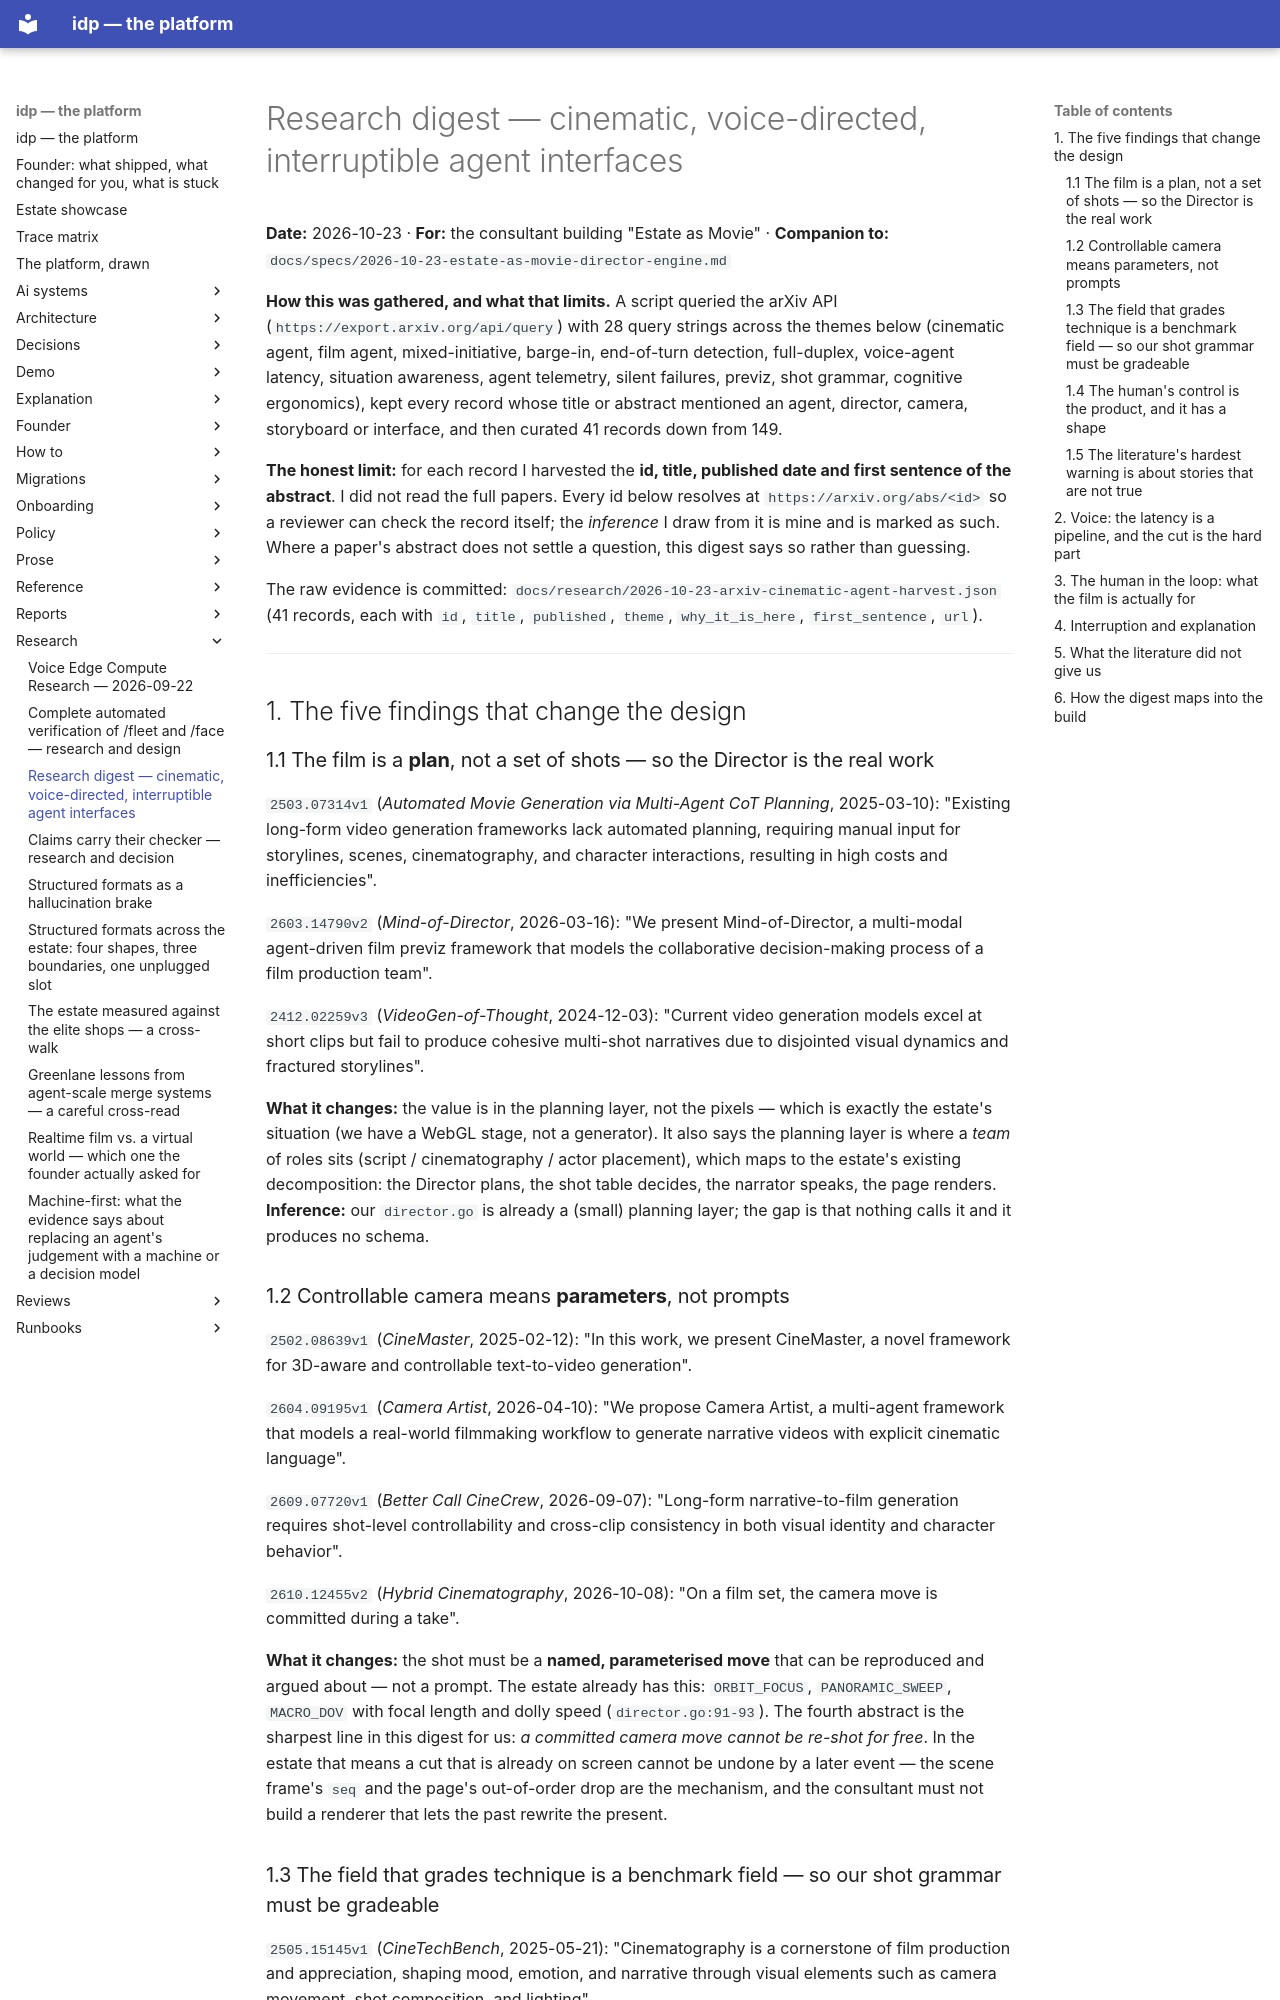

repository: chidionyema/idp · page: research/2026-10-23-cinematic-agent-interface-research/index.html · generator: mkdocs

# Research digest — cinematic, voice-directed, interruptible agent interfaces

**Date:** 2026-10-23 · **For:** the consultant building "Estate as Movie" ·
**Companion to:** `docs/specs/2026-10-23-estate-as-movie-director-engine.md`

**How this was gathered, and what that limits.** A script queried the arXiv API
(`https://export.arxiv.org/api/query`) with 28 query strings across the themes below
(cinematic agent, film agent, mixed-initiative, barge-in, end-of-turn detection, full-duplex,
voice-agent latency, situation awareness, agent telemetry, silent failures, previz, shot grammar,
cognitive ergonomics), kept every record whose title or abstract mentioned an agent, director,
camera, storyboard or interface, and then curated 41 records down from 149.

**The honest limit:** for each record I harvested the **id, title, published date and first
sentence of the abstract**. I did not read the full papers. Every id below resolves at
`https://arxiv.org/abs/<id>` so a reviewer can check the record itself; the *inference* I draw
from it is mine and is marked as such. Where a paper's abstract does not settle a question, this
digest says so rather than guessing.

The raw evidence is committed: `docs/research/2026-10-23-arxiv-cinematic-agent-harvest.json`
(41 records, each with `id`, `title`, `published`, `theme`, `why_it_is_here`, `first_sentence`,
`url`).

---

## 1. The five findings that change the design

### 1.1 The film is a **plan**, not a set of shots — so the Director is the real work

`2503.07314v1` (*Automated Movie Generation via Multi-Agent CoT Planning*, 2025-03-10): "Existing
long-form video generation frameworks lack automated planning, requiring manual input for
storylines, scenes, cinematography, and character interactions, resulting in high costs and
inefficiencies".

`2603.14790v2` (*Mind-of-Director*, 2026-03-16): "We present Mind-of-Director, a multi-modal
agent-driven film previz framework that models the collaborative decision-making process of a film
production team".

`2412.02259v3` (*VideoGen-of-Thought*, 2024-12-03): "Current video generation models excel at
short clips but fail to produce cohesive multi-shot narratives due to disjointed visual dynamics
and fractured storylines".

**What it changes:** the value is in the planning layer, not the pixels — which is exactly the
estate's situation (we have a WebGL stage, not a generator). It also says the planning layer is
where a *team* of roles sits (script / cinematography / actor placement), which maps to the estate's
existing decomposition: the Director plans, the shot table decides, the narrator speaks, the page
renders. **Inference:** our `director.go` is already a (small) planning layer; the gap is that
nothing calls it and it produces no schema.

### 1.2 Controllable camera means **parameters**, not prompts

`2502.08639v1` (*CineMaster*, 2025-02-12): "In this work, we present CineMaster, a novel framework
for 3D-aware and controllable text-to-video generation".

`2604.09195v1` (*Camera Artist*, 2026-04-10): "We propose Camera Artist, a multi-agent framework
that models a real-world filmmaking workflow to generate narrative videos with explicit cinematic
language".

`2609.07720v1` (*Better Call CineCrew*, 2026-09-07): "Long-form narrative-to-film generation
requires shot-level controllability and cross-clip consistency in both visual identity and
character behavior".

`2610.12455v2` (*Hybrid Cinematography*, 2026-10-08): "On a film set, the camera move is committed
during a take".

**What it changes:** the shot must be a **named, parameterised move** that can be reproduced and
argued about — not a prompt. The estate already has this: `ORBIT_FOCUS`, `PANORAMIC_SWEEP`,
`MACRO_DOV` with focal length and dolly speed (`director.go:91-93`). The fourth abstract is the
sharpest line in this digest for us: *a committed camera move cannot be re-shot for free*. In the
estate that means a cut that is already on screen cannot be undone by a later event — the scene
frame's `seq` and the page's out-of-order drop are the mechanism, and the consultant must not
build a renderer that lets the past rewrite the present.
